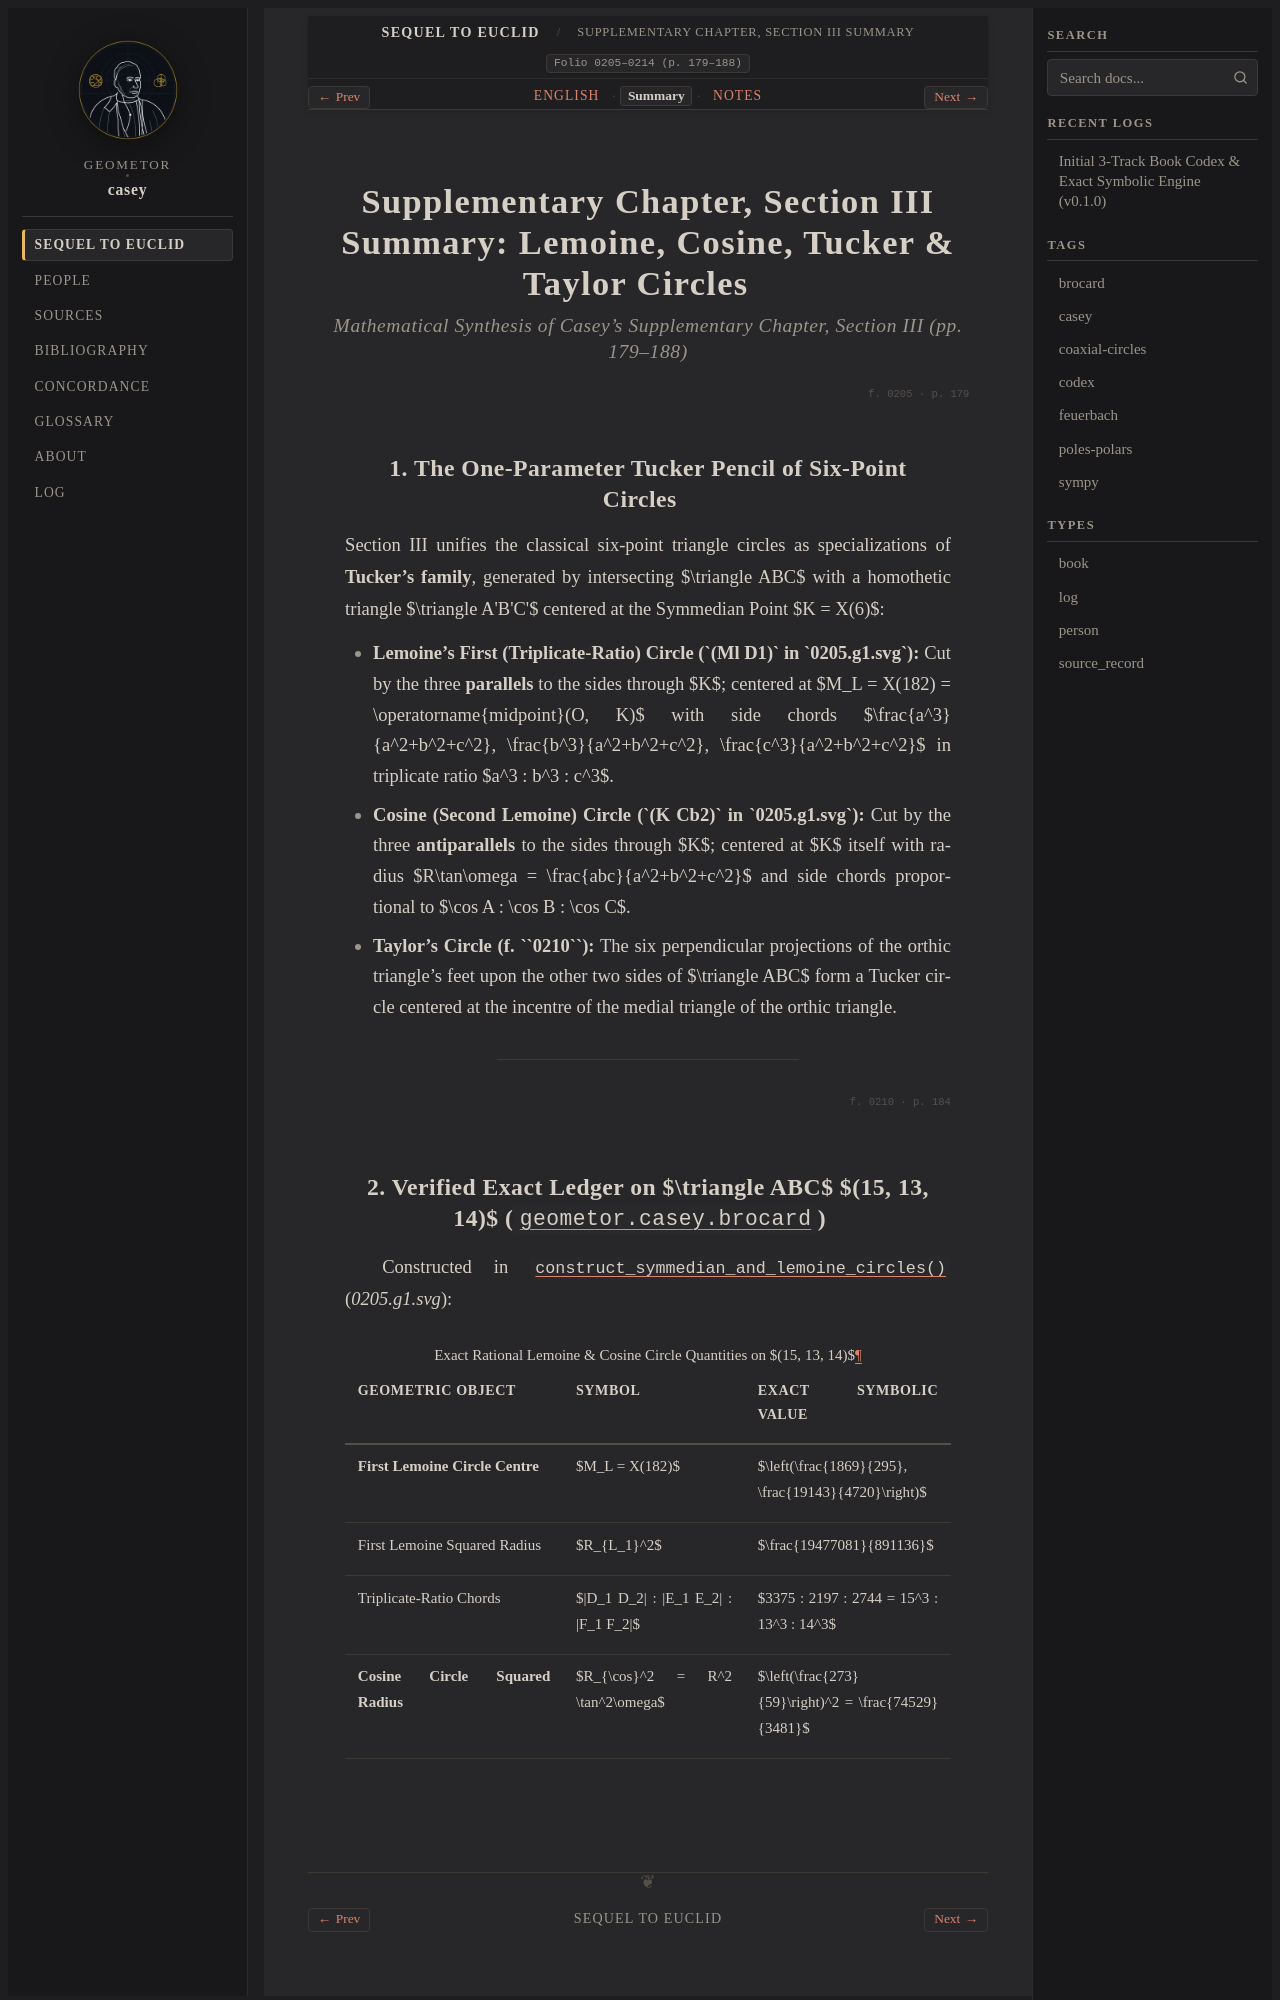

repository: geometor/casey · page: sequel_to_euclid/supplementary_chapter/section_03-summary.html · generator: sphinx

:title: Supplementary Chapter, Section III Summary — Lemoine, Cosine, Tucker & Taylor Circles
:layout: book
:canonical_id: Supplementary Chapter, Section III Summary
:order: 3
:folio: 0205–0214 (p. 179–188)
:tracks: English: section_03-en | Summary: section_03-summary | Notes: section_03-notes

.. _casey-supp-sec-03-summary:

Supplementary Chapter, Section III Summary: Lemoine, Cosine, Tucker & Taylor Circles
====================================================================================

.. rubric:: Mathematical Synthesis of Casey's Supplementary Chapter, Section III (pp. 179–188)

.. folio:: 0205
   :page: 179

1. The One-Parameter Tucker Pencil of Six-Point Circles
-------------------------------------------------------

Section III unifies the classical six-point triangle circles as specializations of **Tucker's family**, generated by intersecting $\triangle ABC$ with a homothetic triangle $\triangle A'B'C'$ centered at the Symmedian Point $K = X(6)$:

* **Lemoine's First (Triplicate-Ratio) Circle (`(Ml D1)` in `0205.g1.svg`):** Cut by the three **parallels** to the sides through $K$; centered at $M_L = X(182) = \operatorname{midpoint}(O, K)$ with side chords $\frac{a^3}{a^2+b^2+c^2}, \frac{b^3}{a^2+b^2+c^2}, \frac{c^3}{a^2+b^2+c^2}$ in triplicate ratio $a^3 : b^3 : c^3$.
* **Cosine (Second Lemoine) Circle (`(K Cb2)` in `0205.g1.svg`):** Cut by the three **antiparallels** to the sides through $K$; centered at $K$ itself with radius $R\tan\omega = \frac{abc}{a^2+b^2+c^2}$ and side chords proportional to $\cos A : \cos B : \cos C$.
* **Taylor's Circle (f. ``0210``):** The six perpendicular projections of the orthic triangle's feet upon the other two sides of $\triangle ABC$ form a Tucker circle centered at the incentre of the medial triangle of the orthic triangle.

----

.. folio:: 0210
   :page: 184
